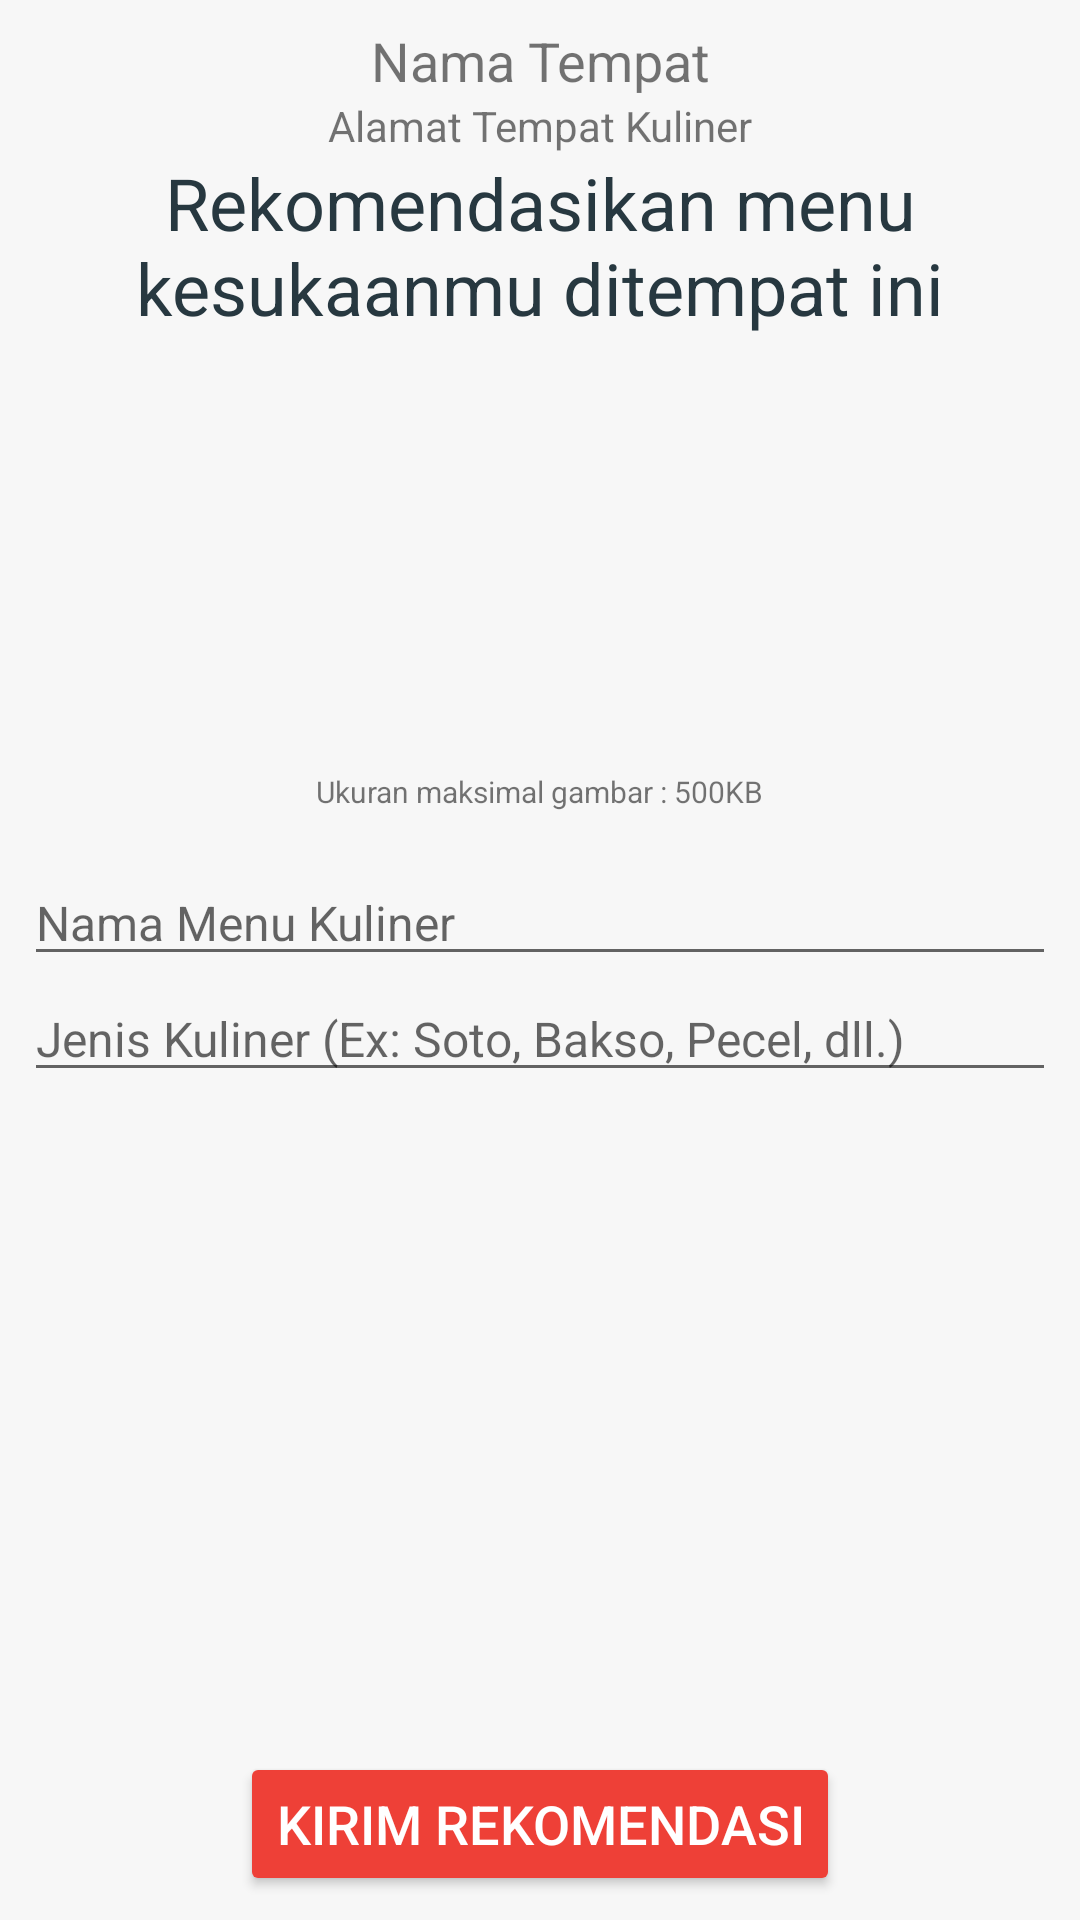

Write the Android layout XML for this screen, with the resource values it uses.
<!-- AndroidManifest.xml: application theme AppTheme -->
<!-- res/layout/fragment_rekomen.xml -->
<RelativeLayout xmlns:android="http://schemas.android.com/apk/res/android"
    xmlns:app="http://schemas.android.com/apk/res-auto"
    xmlns:tools="http://schemas.android.com/tools"
    android:layout_width="match_parent"
    android:layout_height="match_parent"
    android:padding="8dp"
    tools:context="com.groges.wiskulmokerguide.FragmentUserRekomendasi">


    <EditText
        android:id="@+id/rekom_txtNmMenu"
        android:layout_width="match_parent"
        android:layout_height="wrap_content"
        android:layout_alignParentEnd="true"
        android:layout_below="@+id/textView2"
        android:layout_marginTop="16dp"
        android:ems="10"
        android:hint="Nama Menu Kuliner"
        android:inputType="textPersonName" />

    <AutoCompleteTextView
        android:id="@+id/rekom_txtJnsMenu"
        android:layout_width="match_parent"
        android:layout_height="wrap_content"

        android:layout_alignParentStart="true"
        android:layout_below="@+id/rekom_txtNmMenu"
        android:hint="Jenis Kuliner (Ex: Soto, Bakso, Pecel, dll.)" />

    <TextView
        android:id="@+id/rekom_txtNmTempat"
        android:layout_width="match_parent"
        android:layout_height="wrap_content"
        android:layout_alignParentStart="true"
        android:layout_alignParentTop="true"
        android:ems="10"
        android:text="Nama Tempat"
        android:textAlignment="center"
        android:textSize="18sp" />

    <TextView
        android:id="@+id/rekom_txtAlamat"
        android:layout_width="match_parent"
        android:layout_height="wrap_content"
        android:layout_alignParentEnd="true"
        android:layout_below="@+id/rekom_txtNmTempat"
        android:maxLines="10"
        android:text="Alamat Tempat Kuliner"
        android:textAlignment="center"
        android:textSize="14sp" />


    <ImageView
        android:id="@+id/rekom_imgMenu"
        android:layout_width="100dp"
        android:layout_height="100dp"
        android:layout_alignParentTop="true"
        android:layout_centerHorizontal="true"
        android:layout_marginTop="149dp"
        android:background="@drawable/common_google_signin_btn_icon_light_normal_background"
        android:scaleType="fitCenter"
        android:src="@drawable/ic_menu_camera" />

    <Button
        android:id="@+id/rekom_btnKirim"
        style="@style/Widget.AppCompat.Button.Colored"
        android:layout_width="wrap_content"
        android:layout_height="wrap_content"
        android:layout_alignParentBottom="true"
        android:layout_centerHorizontal="true"
        android:text="KIRIM REKOMENDASI"
        android:textAlignment="center"
        android:textSize="18sp" />

    <ProgressBar
        android:id="@+id/rekom_progress"
        style="@android:style/Widget.ProgressBar.Large.Inverse"
        android:layout_width="wrap_content"
        android:layout_height="wrap_content"
        android:layout_centerInParent="true"
        android:visibility="gone" />

    <TextView
        android:id="@+id/textView2"
        android:layout_width="wrap_content"
        android:layout_height="wrap_content"
        android:layout_below="@+id/rekom_imgMenu"
        android:layout_centerHorizontal="true"
        android:text="Ukuran maksimal gambar : 500KB"
        android:textSize="10sp" />

    <TextView
        android:id="@+id/textView4"
        android:layout_width="wrap_content"
        android:layout_height="wrap_content"
        android:layout_alignParentEnd="true"
        android:layout_below="@+id/rekom_txtAlamat"
        android:text="Rekomendasikan menu kesukaanmu ditempat ini"
        android:textAlignment="center"
        android:textColor="@color/colorPrimary"
        android:textSize="24sp" />

</RelativeLayout>
<!-- resources referenced by this layout -->
<resources>
  <color name="colorPrimary">#273840</color>
  <style name="AppTheme" parent="Theme.AppCompat.Light.NoActionBar">
          <item name="android:windowContentOverlay">@null</item>
          <item name="colorPrimary">@color/colorPrimary</item>
          <item name="colorPrimaryDark">@color/colorPrimaryDark</item>
          <item name="colorAccent">@color/colorAccent</item>
          <item name="android:windowBackground">@color/bg_color</item>
          <item name="android:textAllCaps">false</item>
          <item name="android:textSize">16sp</item>
          
          <item name="drawerArrowStyle">@style/MaterialDrawer.DrawerArrowStyle</item>
          
          <item name="actionBarStyle">@style/HomeActionBar</item>
  
      </style>
  <color name="colorPrimaryDark">#2E3F49</color>
  <color name="colorAccent">#EE4037</color>
  <color name="bg_color">#f7f7f7</color>
  <style name="MaterialDrawer.DrawerArrowStyle" parent="Widget.AppCompat.DrawerArrowToggle">
          <item name="spinBars">false</item>
          <item name="color">@color/white</item>
      </style>
  <style name="HomeActionBar" parent="ThemeOverlay.AppCompat.Dark.ActionBar">
          
          <item name="titleTextStyle">@style/TextAppearance.FontPath</item>
          <item name="android:actionMenuTextColor">#000000</item>
          <item name="android:textColorPrimary">#000000</item>
          <item name="android:textColor">#000000</item>
          <item name="android:textSize">24sp</item>
          <item name="android:textStyle">bold</item>
          <item name="fontPath">font/neosanspro_medium.ttf</item>
          
      </style>
  <color name="white">#ffffff</color>
  <style name="TextAppearance.FontPath" parent="android:TextAppearance">
          
          <item name="android:textSize">24sp</item>
          <item name="android:textStyle">bold</item>
          <item name="fontPath">font/neosanspro_medium.ttf</item>
      </style>
</resources>
